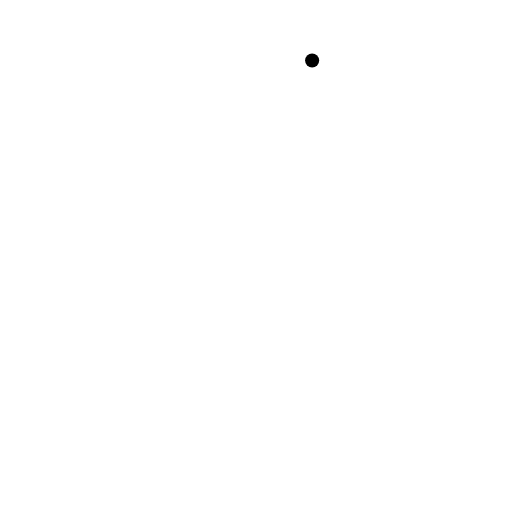
t = 0.00 s
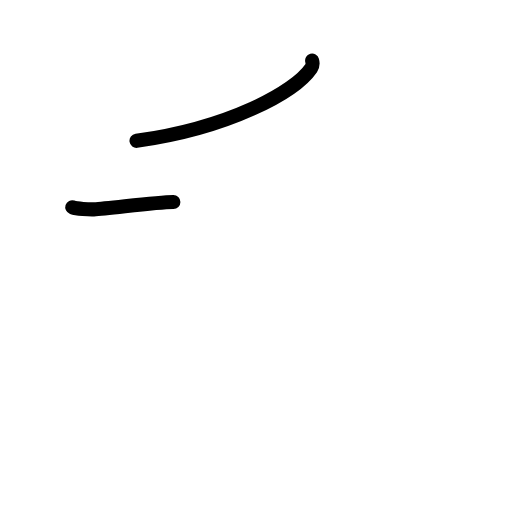
t = 1.42 s
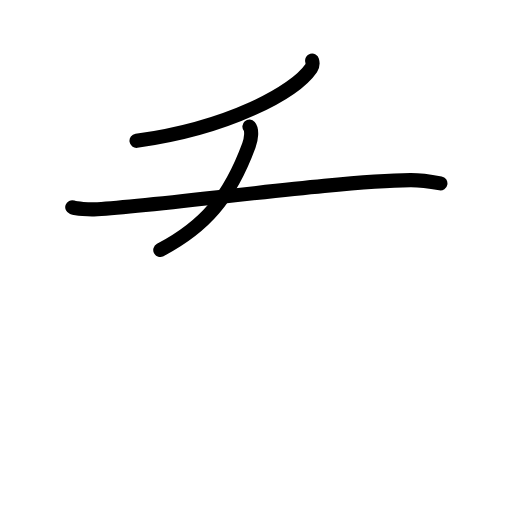
t = 2.75 s
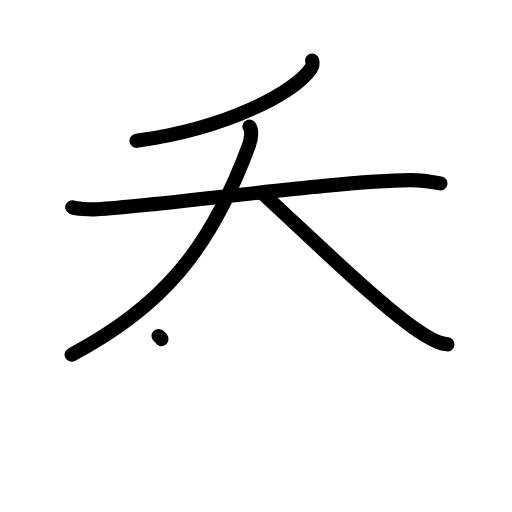
t = 4.25 s
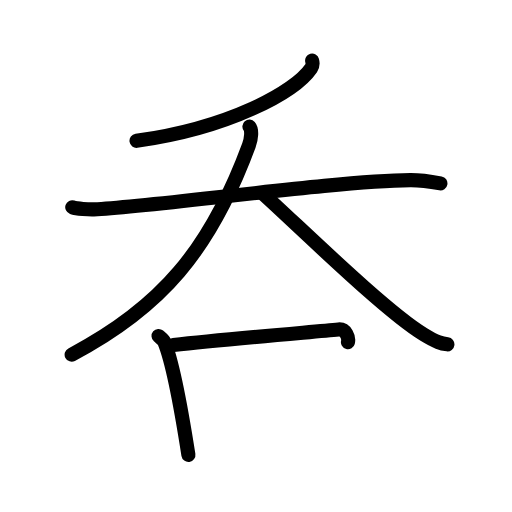
t = 5.58 s
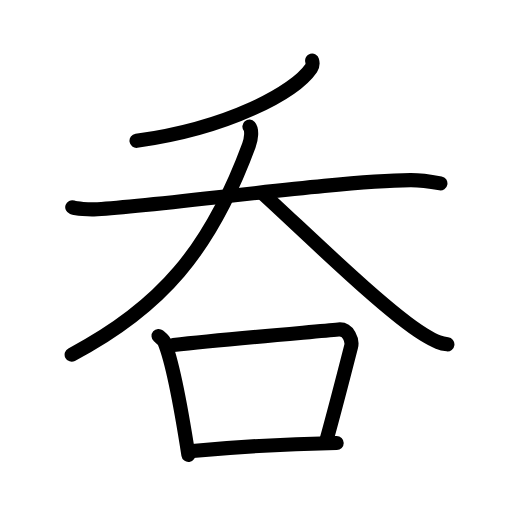
t = 7.00 s

The animated SVG that drew these frames (rendered in a browser with its animation timeline set to each time). Animation: 21 SMIL elements (animate=21); one cycle of 7.00 s.

<?xml version="1.0" encoding="UTF-8"?>
<!--
AniKanjiVG is licensed by CC-BY-SA Paul C. Sommerhoff (https://bitbucket.org/sommerhoff/anikanjivg).
AniKanjiVG uses KanjiVG which is licensed by CC-BY-SA Ulrich Apel (http://kanjivg.tagaini.net).
See also http://creativecommons.org/licenses/by-sa/3.0/
-->
<svg xmlns:kvg='http://kanjivg.tagaini.net' xmlns='http://www.w3.org/2000/svg' width='109' height='109' viewBox='0 0 109 109' style='fill:none;stroke:#000000;stroke-width:3;stroke-linecap:round;stroke-linejoin:round;' id="kvg:kanji_05451"><g id="kvg:05451" kvg:element="呑"><g id="kvg:05451-g1" kvg:element="夭" kvg:position="top"><g id="kvg:05451-g2" kvg:element="丿"><path id="kvg:05451-s1" kvg:type="㇒" d="M66.45,12.89c0.11,0.4,0.2,1.02-0.21,1.62C62.76,19.6,48.8,27.22,29.06,29.98"><animate attributeName="d" begin="0.0s" dur="0.5s" from="M66.45,12.89C66.45,12.89,66.45,12.89,66.45,12.89" to="M66.45,12.89c0.11,0.4,0.2,1.02-0.21,1.62" />
<animate attributeName="d" begin="0.5s" dur="0.5s" from="M66.45,12.89c0.11,0.4,0.2,1.02-0.21,1.62c0,0,0,0,0,0,0" to="M66.45,12.89c0.11,0.4,0.2,1.02-0.21,1.62C62.76,19.6,48.8,27.22,29.06,29.98" />
</path>
</g>
<g id="kvg:05451-g3" kvg:element="大"><g id="kvg:05451-g4" kvg:element="一" kvg:radical="nelson"><path id="kvg:05451-s2" kvg:type="㇐" d="M15.38,44.11c0.99,0.33,3.53,0.5,4.62,0.46c12.65-0.54,51.51-6.09,67.37-6.22c1.37-0.01,3.32,0.13,6.39,0.69"><animate attributeName="d" begin="1.0s" dur="0.3333333333333333s" from="M15.38,44.11C15.38,44.11,15.38,44.11,15.38,44.11" to="M15.38,44.11c0.99,0.33,3.53,0.5,4.62,0.46" />
<animate attributeName="d" begin="1.3333333333333333s" dur="0.3333333333333333s" from="M15.38,44.11c0.99,0.33,3.53,0.5,4.62,0.46c0,0,0,0,0,0,0" to="M15.38,44.11c0.99,0.33,3.53,0.5,4.62,0.46c12.65-0.54,51.51-6.09,67.37-6.22" />
<animate attributeName="d" begin="1.6666666666666665s" dur="0.3333333333333333s" from="M15.38,44.11c0.99,0.33,3.53,0.5,4.62,0.46c12.65-0.54,51.51-6.09,67.37-6.22c0,0,0,0,0,0,0" to="M15.38,44.11c0.99,0.33,3.53,0.5,4.62,0.46c12.65-0.54,51.51-6.09,67.37-6.22c1.37-0.01,3.32,0.13,6.39,0.69" />
<animate attributeName="d" begin="0s" dur="1.0s" from="M-100,-100" to="M-100,-100" />
</path>
</g>
<path id="kvg:05451-s3" kvg:type="㇒" d="M53.1,26.95c0.6,0.69,0.41,2.58-0.11,3.99C44.75,53.25,34.25,65.5,15.25,75.5"><animate attributeName="d" begin="2.0s" dur="0.5s" from="M53.1,26.95C53.1,26.95,53.1,26.95,53.1,26.95" to="M53.1,26.95c0.6,0.69,0.41,2.58-0.11,3.99" />
<animate attributeName="d" begin="2.5s" dur="0.5s" from="M53.1,26.95c0.6,0.69,0.41,2.58-0.11,3.99c0,0,0,0,0,0,0" to="M53.1,26.95c0.6,0.69,0.41,2.58-0.11,3.99C44.75,53.25,34.25,65.5,15.25,75.5" />
<animate attributeName="d" begin="0s" dur="2.0s" from="M-100,-100" to="M-100,-100" />
</path>
<path id="kvg:05451-s4" kvg:type="㇏" d="M56,41.27c8.21,7.44,26.01,24.96,34.22,29.94c2.79,1.69,3.76,1.95,5.03,2.1"><animate attributeName="d" begin="3.0s" dur="0.5s" from="M56,41.27C56,41.27,56,41.27,56,41.27" to="M56,41.27c8.21,7.44,26.01,24.96,34.22,29.94" />
<animate attributeName="d" begin="3.5s" dur="0.5s" from="M56,41.27c8.21,7.44,26.01,24.96,34.22,29.94c0,0,0,0,0,0,0" to="M56,41.27c8.21,7.44,26.01,24.96,34.22,29.94c2.79,1.69,3.76,1.95,5.03,2.1" />
<animate attributeName="d" begin="0s" dur="3.0s" from="M-100,-100" to="M-100,-100" />
</path>
</g>
</g>
<g id="kvg:05451-g5" kvg:element="口" kvg:position="bottom" kvg:radical="tradit"><path id="kvg:05451-s5" kvg:type="㇑" d="M33.75,71.52c0.51,0.44,1.03,0.8,1.26,1.34c1.77,4.32,3.89,16.23,5.1,23.99"><animate attributeName="d" begin="4.0s" dur="0.5s" from="M33.75,71.52C33.75,71.52,33.75,71.52,33.75,71.52" to="M33.75,71.52c0.51,0.44,1.03,0.8,1.26,1.34" />
<animate attributeName="d" begin="4.5s" dur="0.5s" from="M33.75,71.52c0.51,0.44,1.03,0.8,1.26,1.34c0,0,0,0,0,0,0" to="M33.75,71.52c0.51,0.44,1.03,0.8,1.26,1.34c1.77,4.32,3.89,16.23,5.1,23.99" />
<animate attributeName="d" begin="0s" dur="4.0s" from="M-100,-100" to="M-100,-100" />
</path>
<path id="kvg:05451-s6" kvg:type="㇕b" d="M36.93,73.45c10.57-1.2,29.14-2.74,35.12-3.31c2.18-0.21,3.01,2.39,2.7,3.61c-1.29,5.04-3.32,12.97-5.25,19.95"><animate attributeName="d" begin="5.0s" dur="0.3333333333333333s" from="M36.93,73.45C36.93,73.45,36.93,73.45,36.93,73.45" to="M36.93,73.45c10.57-1.2,29.14-2.74,35.12-3.31" />
<animate attributeName="d" begin="5.333333333333333s" dur="0.3333333333333333s" from="M36.93,73.45c10.57-1.2,29.14-2.74,35.12-3.31c0,0,0,0,0,0,0" to="M36.93,73.45c10.57-1.2,29.14-2.74,35.12-3.31c2.18-0.21,3.01,2.39,2.7,3.61" />
<animate attributeName="d" begin="5.666666666666667s" dur="0.3333333333333333s" from="M36.93,73.45c10.57-1.2,29.14-2.74,35.12-3.31c2.18-0.21,3.01,2.39,2.7,3.61c0,0,0,0,0,0,0" to="M36.93,73.45c10.57-1.2,29.14-2.74,35.12-3.31c2.18-0.21,3.01,2.39,2.7,3.61c-1.29,5.04-3.32,12.97-5.25,19.95" />
<animate attributeName="d" begin="0s" dur="5.0s" from="M-100,-100" to="M-100,-100" />
</path>
<path id="kvg:05451-s7" kvg:type="㇐b" d="M40.34,96.06c7.02-0.64,20.16-1.56,31.34-1.74"><animate attributeName="d" begin="6.0s" dur="1.0s" from="M40.34,96.06C40.34,96.06,40.34,96.06,40.34,96.06" to="M40.34,96.06c7.02-0.64,20.16-1.56,31.34-1.74" />
<animate attributeName="d" begin="0s" dur="6.0s" from="M-100,-100" to="M-100,-100" />
</path>
</g>
</g>
</svg>
